Dataset: SPBDD-Sugarcane-Pokkah-Boeng-Dataset (GitHub, Shukichi/SPBDD-Sugarcane-Pokkah-Boeng-Dataset). Classes: healthy, mild, moderate, severe.

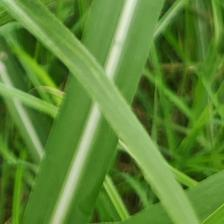
Label: healthy

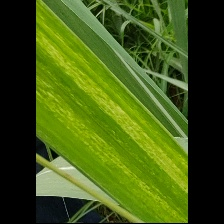
Label: mild

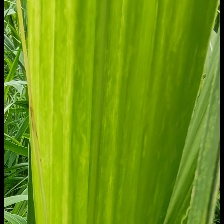
Label: mild

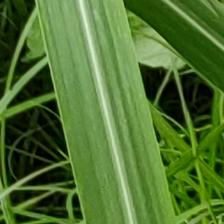
Label: healthy

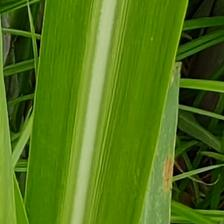
Label: healthy

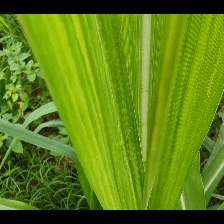
Label: mild
